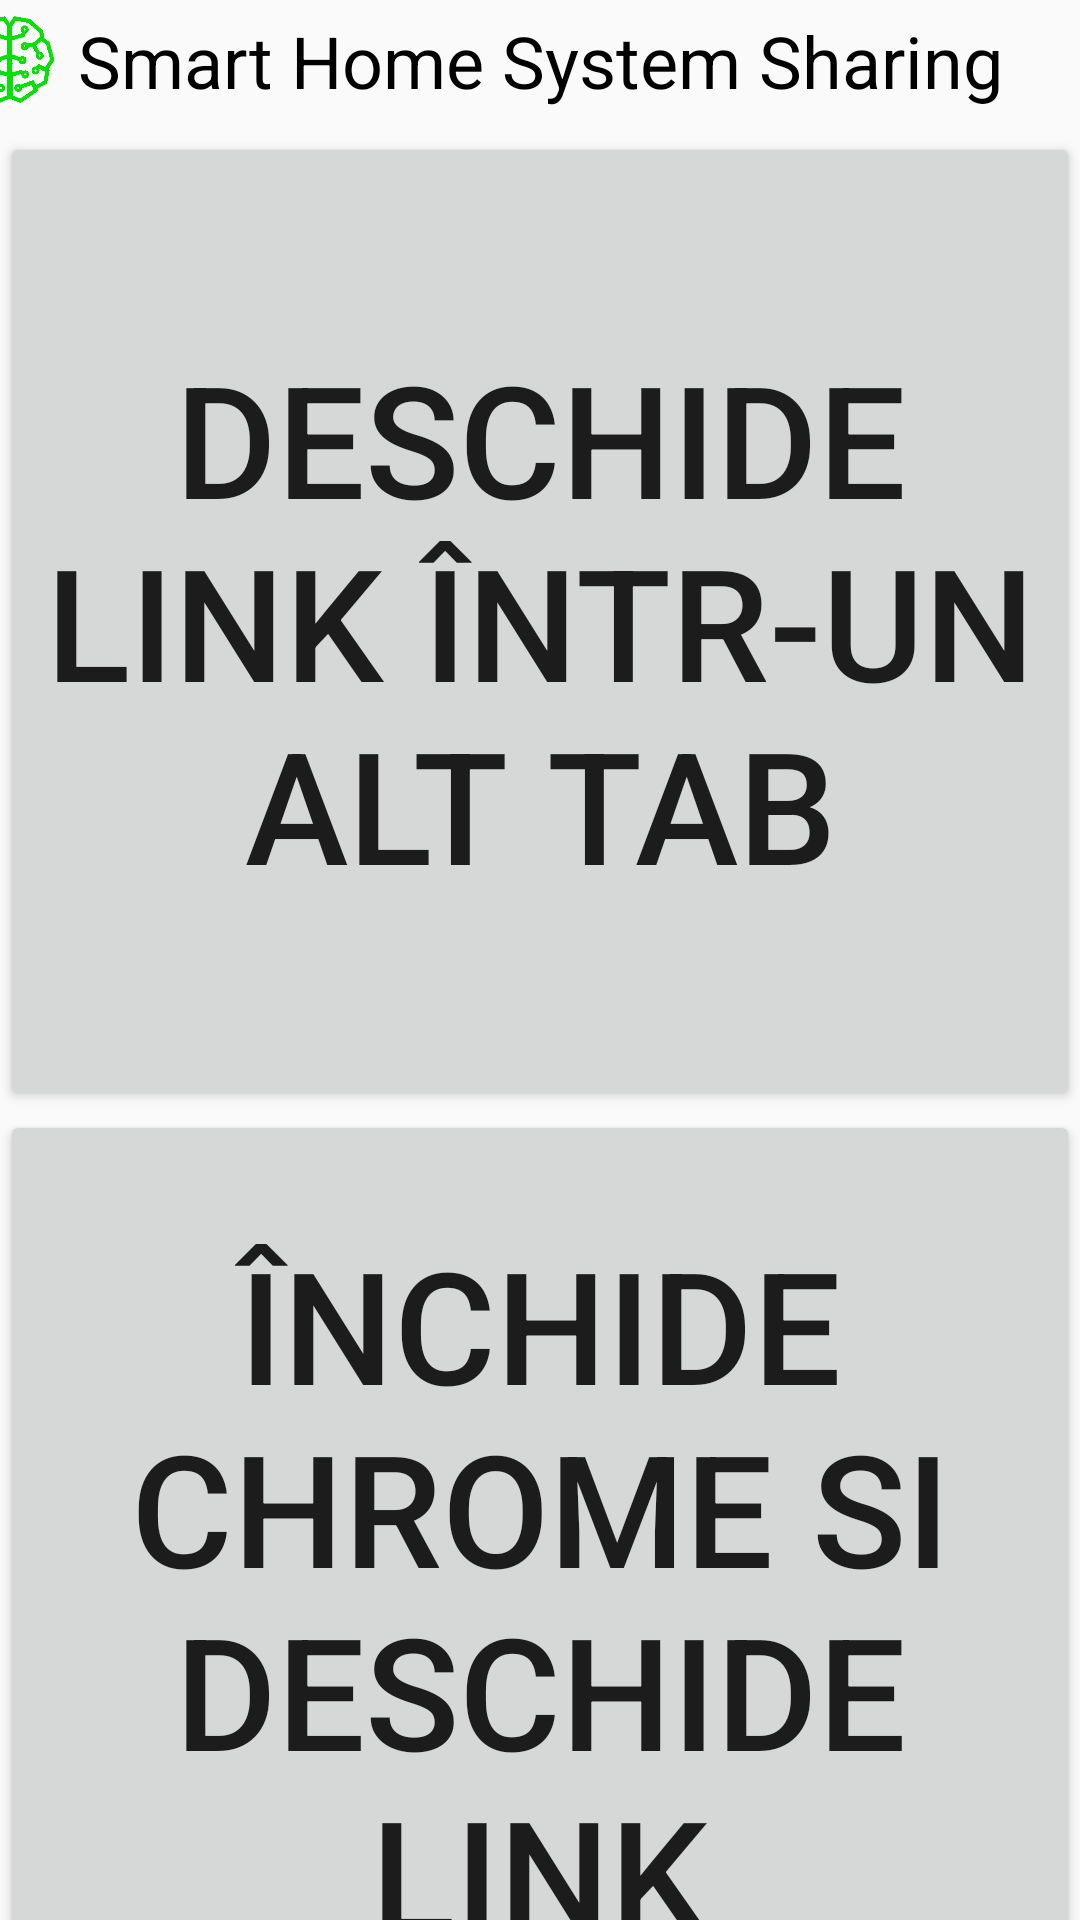

Here is an Android app screen rendered from its layout file. Give the layout XML and the strings, colors and styles it references.
<!-- AndroidManifest.xml: application theme AppTheme -->
<!-- res/layout/activity_send.xml -->
<?xml version="1.0" encoding="utf-8"?>
<androidx.constraintlayout.widget.ConstraintLayout xmlns:android="http://schemas.android.com/apk/res/android"
    xmlns:app="http://schemas.android.com/apk/res-auto"
    xmlns:tools="http://schemas.android.com/tools"
    android:layout_width="match_parent"
    android:layout_height="match_parent"
    tools:context=".sendActivity">

    <Button
        android:id="@+id/new_tab"
        android:layout_width="match_parent"
        android:layout_height="326dp"
        android:layout_marginTop="44dp"
        android:text="Deschide link într-un alt tab"
        android:textSize="52sp"
        app:layout_constraintBottom_toBottomOf="parent"
        app:layout_constraintEnd_toEndOf="parent"
        app:layout_constraintHorizontal_bias="0.0"
        app:layout_constraintStart_toStartOf="parent"
        app:layout_constraintTop_toTopOf="parent"
        app:layout_constraintVertical_bias="0.0" />

    <Button
        android:id="@+id/kill_chrome"
        android:layout_width="match_parent"
        android:layout_height="326dp"
        android:text="Închide Chrome si deschide link"
        android:textSize="52sp"
        app:layout_constraintEnd_toEndOf="parent"
        app:layout_constraintHorizontal_bias="0.0"
        app:layout_constraintStart_toStartOf="parent"
        app:layout_constraintTop_toBottomOf="@+id/new_tab" />

    <TextView
        android:id="@+id/textView8"
        android:layout_width="wrap_content"
        android:layout_height="wrap_content"
        android:layout_marginTop="4dp"
        android:text="Smart Home System Sharing"
        android:textColor="@android:color/background_dark"
        android:textSize="24sp"
        app:layout_constraintEnd_toEndOf="parent"
        app:layout_constraintStart_toStartOf="parent"
        app:layout_constraintTop_toTopOf="parent" />

    <Button
        android:id="@+id/button8"
        android:layout_width="30dp"
        android:layout_height="30dp"
        android:layout_marginEnd="8dp"
        android:layout_marginRight="8dp"
        android:background="@drawable/auto_connect"
        app:layout_constraintBottom_toBottomOf="@+id/textView8"
        app:layout_constraintEnd_toStartOf="@+id/textView8"
        app:layout_constraintTop_toTopOf="@+id/textView8" />

    <Button
        android:id="@+id/button9"
        android:layout_width="30dp"
        android:layout_height="30dp"
        android:layout_marginStart="8dp"
        android:layout_marginLeft="8dp"
        android:background="@drawable/ic_share_black_24dp"
        app:layout_constraintBottom_toBottomOf="@+id/textView8"
        app:layout_constraintStart_toEndOf="@+id/textView8"
        app:layout_constraintTop_toTopOf="@+id/textView8" />
</androidx.constraintlayout.widget.ConstraintLayout>
<!-- resources referenced by this layout -->
<resources>
  <!-- drawable auto_connect: png bitmap (drawable, 31085 bytes) -->
  <style name="AppTheme" parent="Theme.AppCompat.Light.NoActionBar">
          
          <item name="colorPrimary">@color/colorPrimary</item>
          <item name="colorPrimaryDark">@color/colorPrimaryDark</item>
          <item name="colorAccent">@color/colorAccent</item>
      </style>
  <color name="colorPrimary">#FF2200</color>
  <color name="colorPrimaryDark">#121212</color>
  <color name="colorAccent">#D81B60</color>
</resources>
